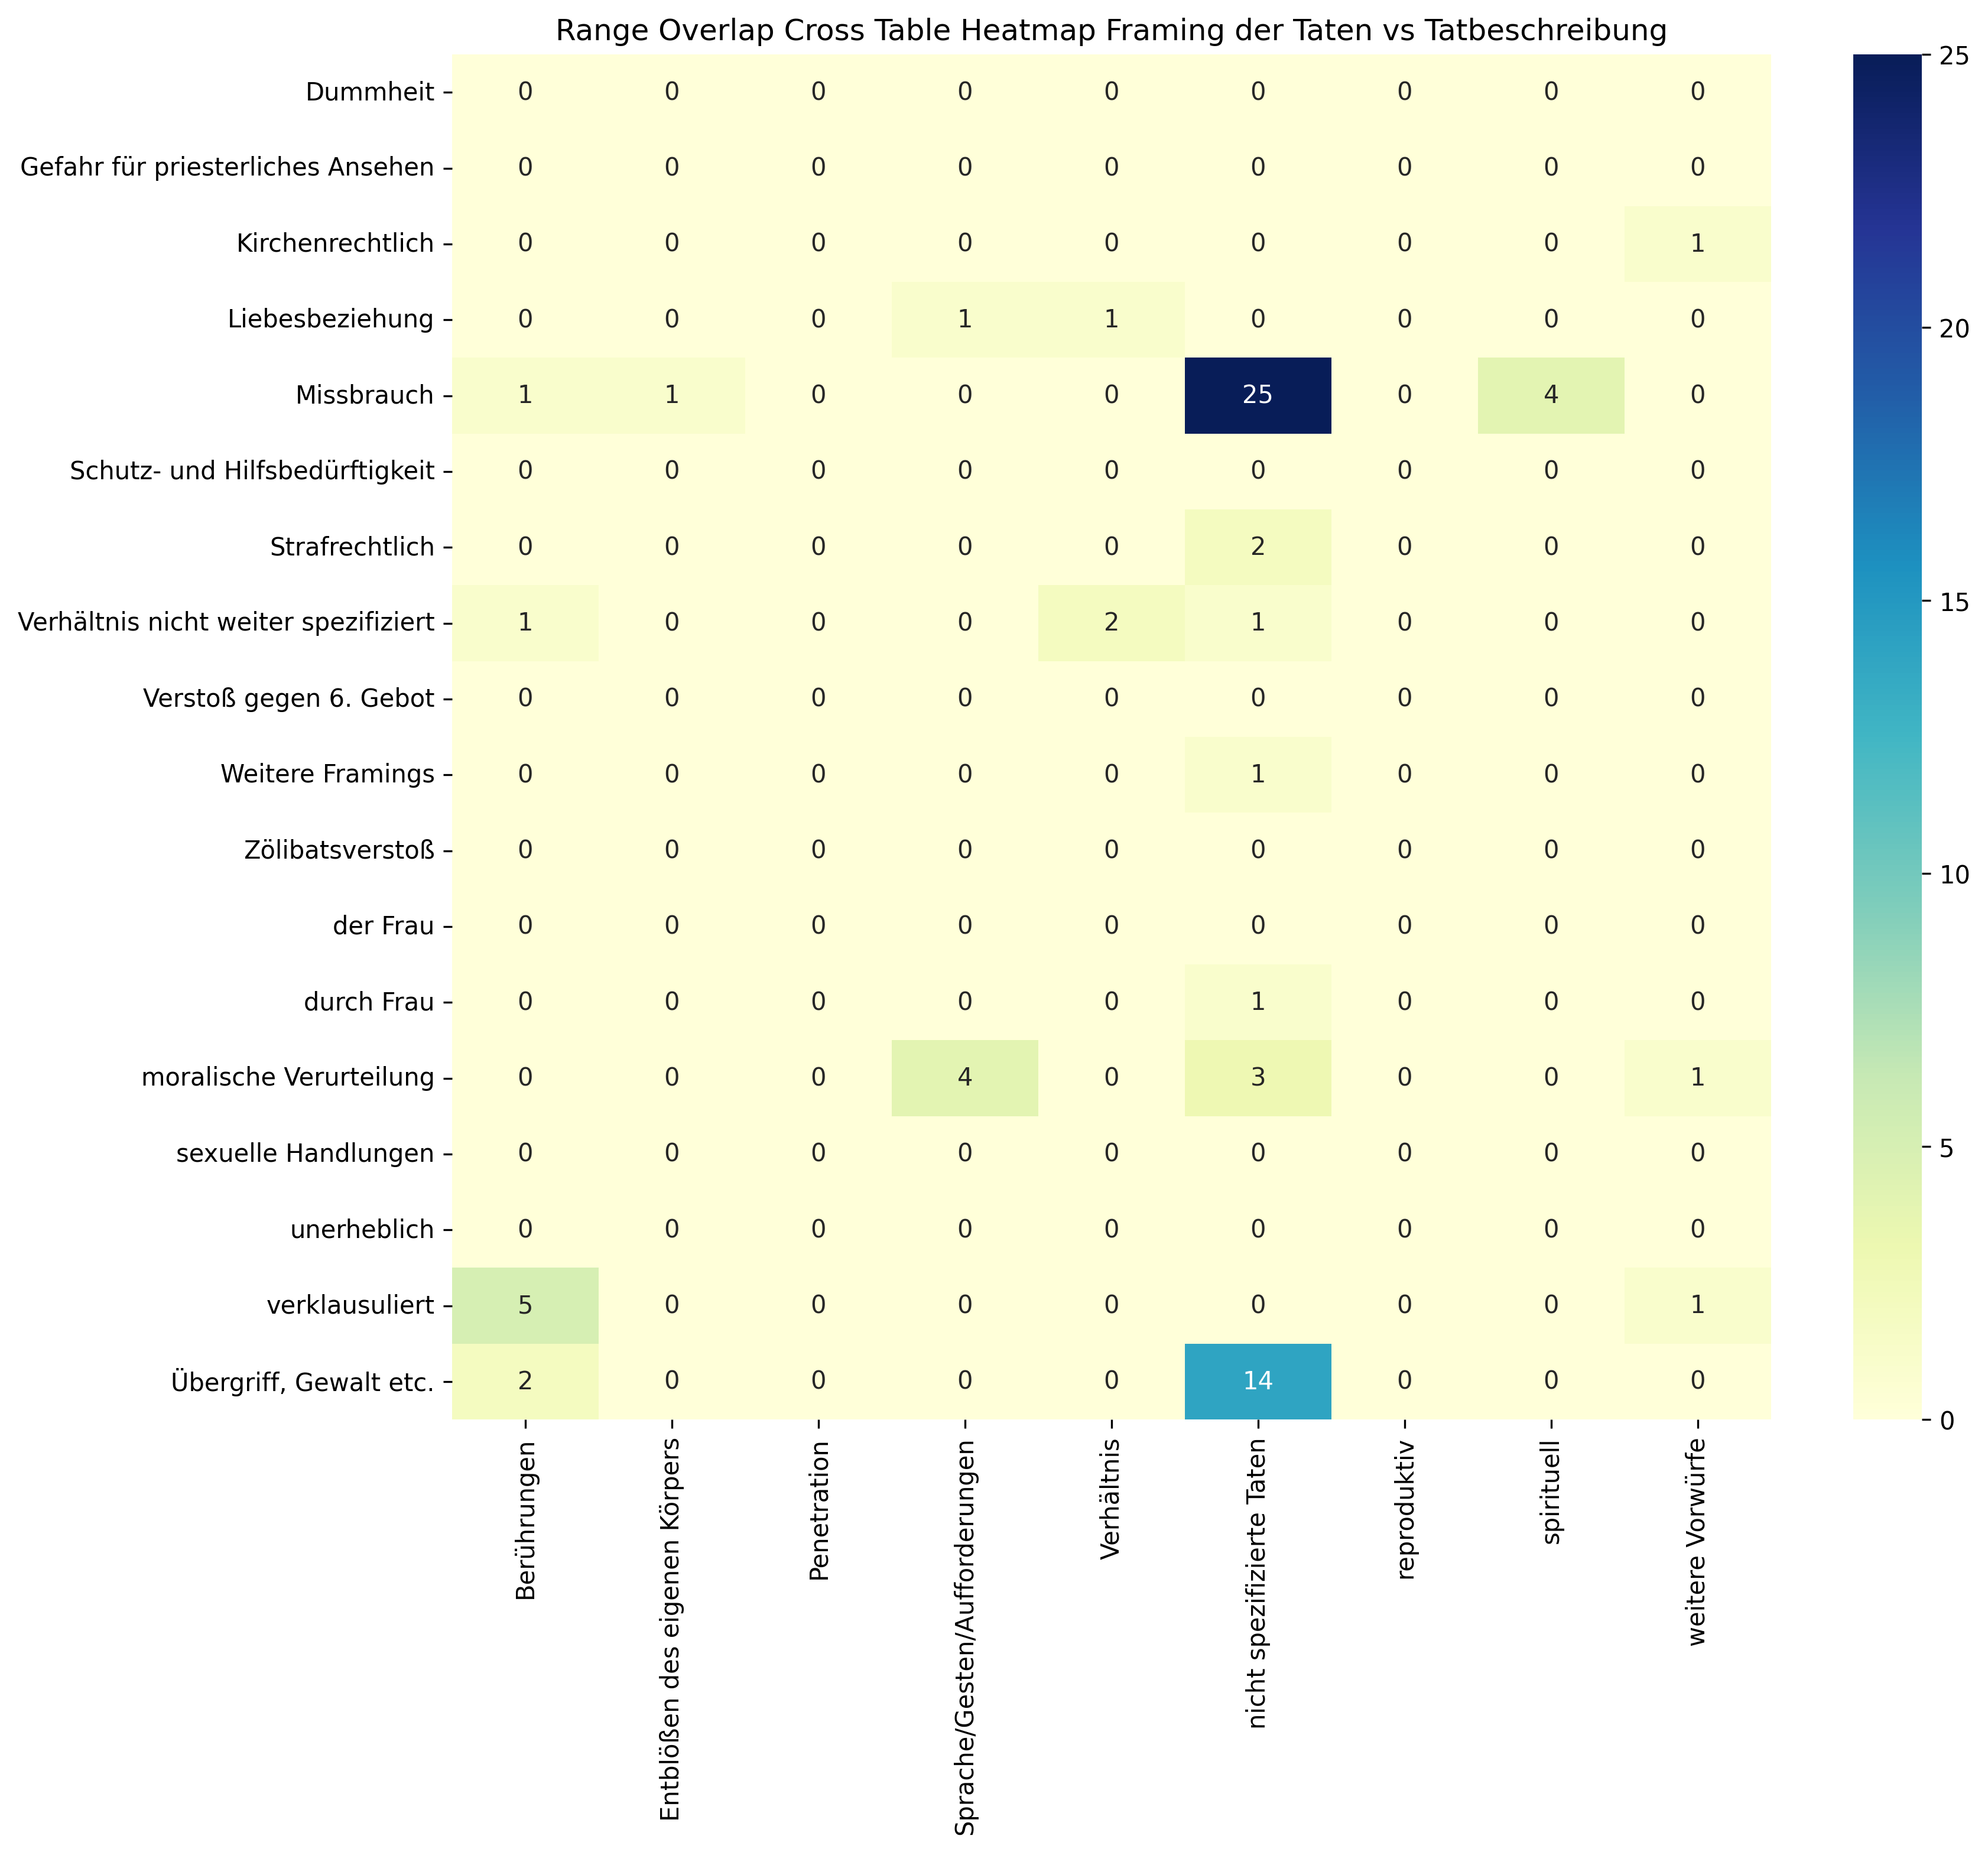

Data behind this chart, as committed beside it:
, Berührungen, Entblößen des eigenen Körpers, Penetration, Sprache/Gesten/Aufforderungen, Verhältnis, nicht spezifizierte Taten, reproduktiv, spirituell, weitere Vorwürfe, Sum
Dummheit, 0, 0, 0, 0, 0, 0, 0, 0, 0, 0
Gefahr für priesterliches Ansehen, 0, 0, 0, 0, 0, 0, 0, 0, 0, 0
Kirchenrechtlich, 0, 0, 0, 0, 0, 0, 0, 0, 1, 1
Liebesbeziehung, 0, 0, 0, 1, 1, 0, 0, 0, 0, 2
Missbrauch, 1, 1, 0, 0, 0, 25, 0, 4, 0, 31
Schutz- und Hilfsbedürftigkeit, 0, 0, 0, 0, 0, 0, 0, 0, 0, 0
Strafrechtlich, 0, 0, 0, 0, 0, 2, 0, 0, 0, 2
Verhältnis nicht weiter spezifiziert, 1, 0, 0, 0, 2, 1, 0, 0, 0, 4
Verstoß gegen 6. Gebot, 0, 0, 0, 0, 0, 0, 0, 0, 0, 0
Weitere Framings, 0, 0, 0, 0, 0, 1, 0, 0, 0, 1
Zölibatsverstoß, 0, 0, 0, 0, 0, 0, 0, 0, 0, 0
der Frau, 0, 0, 0, 0, 0, 0, 0, 0, 0, 0
durch Frau, 0, 0, 0, 0, 0, 1, 0, 0, 0, 1
moralische Verurteilung, 0, 0, 0, 4, 0, 3, 0, 0, 1, 8
sexuelle Handlungen, 0, 0, 0, 0, 0, 0, 0, 0, 0, 0
unerheblich, 0, 0, 0, 0, 0, 0, 0, 0, 0, 0
verklausuliert, 5, 0, 0, 0, 0, 0, 0, 0, 1, 6
Übergriff, Gewalt etc., 2, 0, 0, 0, 0, 14, 0, 0, 0, 16
Sum, 9, 1, 0, 5, 3, 47, 0, 4, 3, 72
